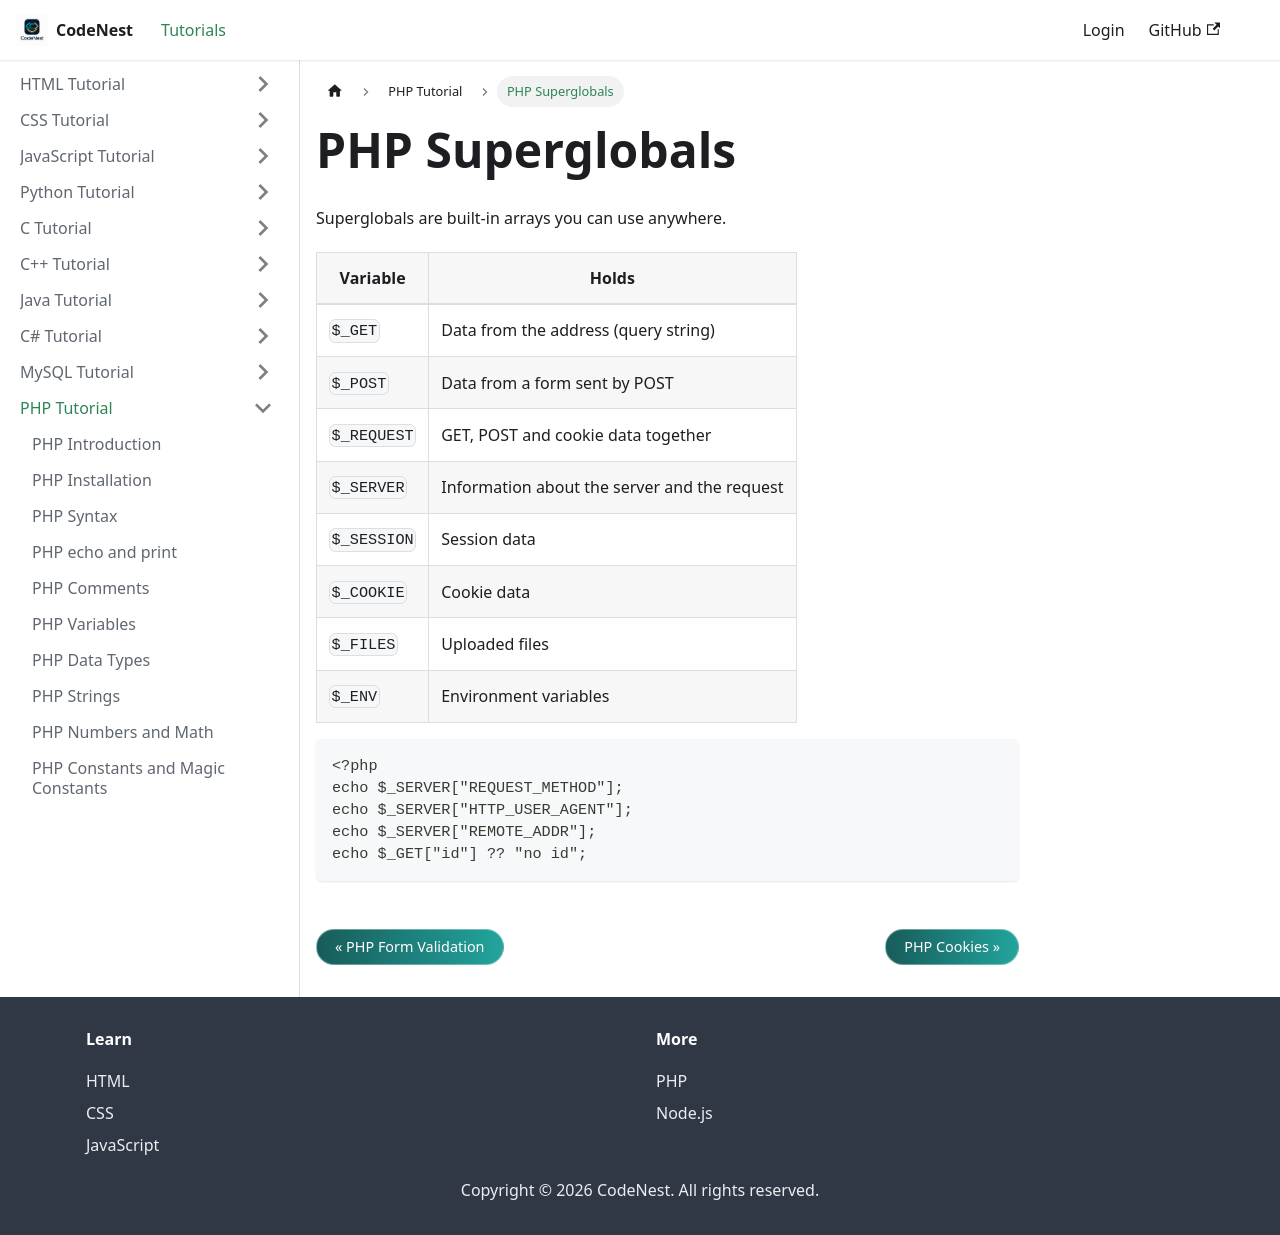

repository: adnankhan112/codenest · page: docs/php/superglobals.html · generator: docusaurus

---
title: "PHP Superglobals"
sidebar_position: 24
---

# PHP Superglobals

Superglobals are built-in arrays you can use anywhere.

| Variable | Holds |
| --- | --- |
| `$_GET` | Data from the address (query string) |
| `$_POST` | Data from a form sent by POST |
| `$_REQUEST` | GET, POST and cookie data together |
| `$_SERVER` | Information about the server and the request |
| `$_SESSION` | Session data |
| `$_COOKIE` | Cookie data |
| `$_FILES` | Uploaded files |
| `$_ENV` | Environment variables |

```php
<?php
echo $_SERVER["REQUEST_METHOD"];
echo $_SERVER["HTTP_USER_AGENT"];
echo $_SERVER["REMOTE_ADDR"];
echo $_GET["id"] ?? "no id";
```
